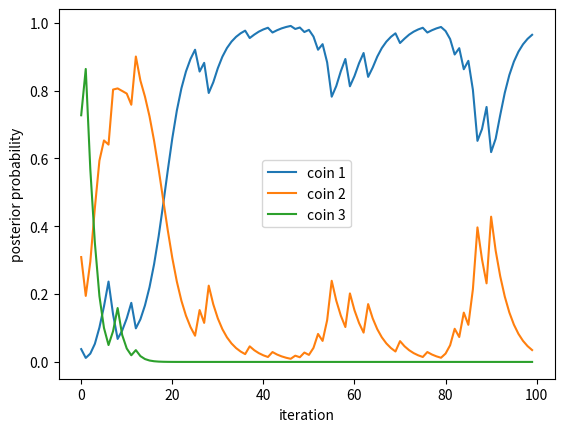

Generate this figure with matplotlib:
#!/usr/bin/env python
# -*- coding: utf-8 -*-

import numpy as np
import matplotlib.pyplot as plt

prior = [0.1, 0.4, 0.5]
head_prob = [0.8, 0.6, 0.3]

n_class = 3
n_iter = 100

target_j = 0

posterior_history = []
for i in range(n_iter):
    x = np.random.rand()

    # head
    if x <= head_prob[target_j]:
        for j in range(n_class):
            norm = np.sum([prior[k] * head_prob[k]
                           for k in range(n_class)])
            prior[j] = head_prob[j] * prior[j] / norm
    # tail
    else:
        for j in range(n_class):
            norm = np.sum([prior[k] * (1 - head_prob[k])
                           for k in range(n_class)])
            prior[j] = (1 - head_prob[j]) * prior[j] / norm

    posterior_history.append(np.copy(prior))

posterior_history = np.asarray(posterior_history)
plt.ylabel('posterior probability')
plt.xlabel('iteration')
plt.plot(np.arange(len(posterior_history)), posterior_history[:, 0],
         label='coin 1')
plt.plot(np.arange(len(posterior_history)), posterior_history[:, 1],
         label='coin 2')
plt.plot(np.arange(len(posterior_history)), posterior_history[:, 2],
         label='coin 3')
plt.legend()
plt.show()
